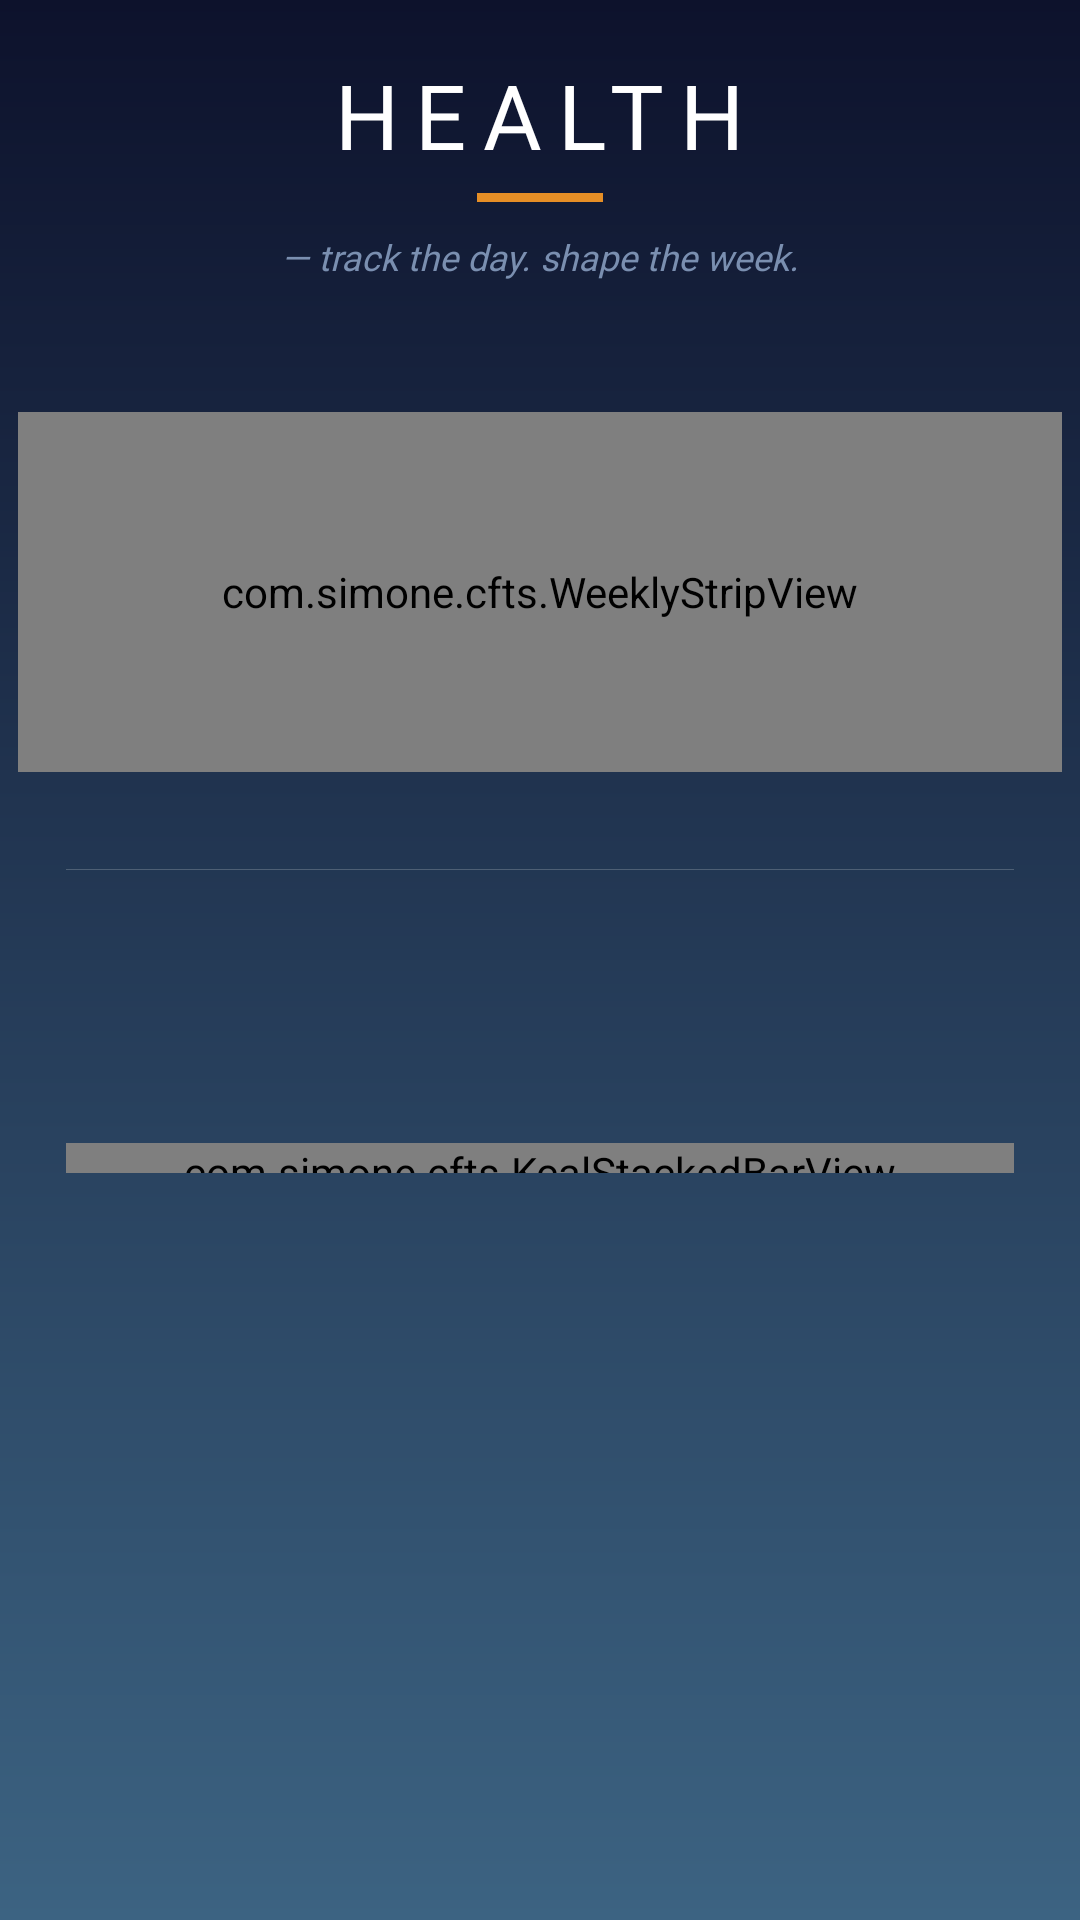

Produce the Android XML layout that renders to this screen, including the resource entries it uses.
<!-- AndroidManifest.xml: application theme AppTheme -->
<!-- res/layout/activity_health.xml -->
<?xml version="1.0" encoding="utf-8"?>
<LinearLayout
    xmlns:android="http://schemas.android.com/apk/res/android"
    xmlns:tools="http://schemas.android.com/tools"
    android:layout_width="match_parent"
    android:layout_height="match_parent"
    android:orientation="vertical"
    android:background="@drawable/gradient1"
    tools:context=".HealthActivity">

    
    <LinearLayout
        android:layout_width="match_parent"
        android:layout_height="wrap_content"
        android:orientation="horizontal"
        android:gravity="center_vertical"
        android:paddingTop="18dp"
        android:paddingBottom="4dp"
        android:paddingStart="22dp"
        android:paddingEnd="22dp">

        <ImageButton
            android:id="@+id/healthBack"
            android:layout_width="wrap_content"
            android:layout_height="wrap_content"
            android:background="@color/trans"
            android:padding="4dp"
            android:onClick="closeHealth"
            android:src="@drawable/ic_baseline_arrow_back_24" />

        <View
            android:layout_width="0dp"
            android:layout_height="1dp"
            android:layout_weight="1" />

        <TextView
            android:id="@+id/healthTitle"
            android:layout_width="wrap_content"
            android:layout_height="wrap_content"
            android:fontFamily="@font/mmedium"
            android:text="HEALTH"
            android:textColor="@color/white"
            android:textSize="30sp"
            android:letterSpacing="0.18" />

        <View
            android:layout_width="0dp"
            android:layout_height="1dp"
            android:layout_weight="1" />

        <ImageButton
            android:id="@+id/healthSettings"
            android:layout_width="wrap_content"
            android:layout_height="wrap_content"
            android:background="@color/trans"
            android:padding="4dp"
            android:onClick="openGoalSettings"
            android:src="@drawable/ic_outline_info_24" />
    </LinearLayout>

    <View
        android:layout_width="42dp"
        android:layout_height="3dp"
        android:layout_gravity="center_horizontal"
        android:layout_marginTop="2dp"
        android:background="#E58E26" />

    <TextView
        android:layout_width="wrap_content"
        android:layout_height="wrap_content"
        android:layout_gravity="center_horizontal"
        android:layout_marginTop="10dp"
        android:fontFamily="@font/mlight"
        android:textStyle="italic"
        android:text="— track the day. shape the week."
        android:textColor="#7A8FB0"
        android:textSize="12sp" />

    
    <LinearLayout
        android:layout_width="match_parent"
        android:layout_height="wrap_content"
        android:orientation="horizontal"
        android:gravity="center_vertical"
        android:layout_marginTop="20dp"
        android:paddingStart="22dp"
        android:paddingEnd="22dp">

        <ImageButton
            android:id="@+id/weekPrev"
            android:layout_width="wrap_content"
            android:layout_height="wrap_content"
            android:background="@color/trans"
            android:padding="6dp"
            android:scaleType="centerInside"
            android:onClick="openPrevWeek"
            android:src="@drawable/ic_baseline_arrow_back_24" />

        <TextView
            android:id="@+id/weekOfLabel"
            android:layout_width="0dp"
            android:layout_height="wrap_content"
            android:layout_weight="1"
            android:fontFamily="@font/mmedium"
            android:gravity="center"
            android:textColor="@color/white"
            android:textSize="13sp"
            android:letterSpacing="0.30"
            tools:text="WEEK OF 25 MAY" />

        <ImageButton
            android:id="@+id/weekNext"
            android:layout_width="wrap_content"
            android:layout_height="wrap_content"
            android:background="@color/trans"
            android:padding="6dp"
            android:scaleX="-1"
            android:scaleType="centerInside"
            android:onClick="openNextWeek"
            android:src="@drawable/ic_baseline_arrow_back_24" />
    </LinearLayout>

    
    <com.simone.cfts.WeeklyStripView
        android:id="@+id/weeklyStrip"
        android:layout_width="match_parent"
        android:layout_height="120sp"
        android:layout_marginTop="6sp"
        android:layout_marginStart="6dp"
        android:layout_marginEnd="6dp" />

    
    <TextView
        android:id="@+id/weeklyAvg"
        android:layout_width="wrap_content"
        android:layout_height="wrap_content"
        android:layout_gravity="center_horizontal"
        android:layout_marginTop="2dp"
        android:fontFamily="@font/mlight"
        android:textStyle="italic"
        android:textColor="#7A8FB0"
        android:textSize="12sp"
        tools:text="avg 1,540 kcal / day" />

    
    <View
        android:layout_width="match_parent"
        android:layout_height="1px"
        android:layout_marginTop="14dp"
        android:layout_marginStart="22dp"
        android:layout_marginEnd="22dp"
        android:background="#33FFFFFF" />

    
    <LinearLayout
        android:layout_width="match_parent"
        android:layout_height="0dp"
        android:layout_weight="1"
        android:orientation="vertical"
        android:paddingStart="22dp"
        android:paddingEnd="22dp"
        android:paddingTop="18dp">

        
        <TextView
            android:id="@+id/dayNameLabel"
            android:layout_width="match_parent"
            android:layout_height="wrap_content"
            android:fontFamily="@font/mmedium"
            android:gravity="center"
            android:textColor="#7A8FB0"
            android:textSize="11sp"
            android:letterSpacing="0.32"
            tools:text="SATURDAY" />

        
        <TextView
            android:id="@+id/totalKcal"
            android:layout_width="match_parent"
            android:layout_height="wrap_content"
            android:layout_marginTop="4dp"
            android:fontFamily="@font/mlight"
            android:textStyle="italic"
            android:gravity="center"
            android:textColor="@color/white"
            android:textSize="30sp"
            tools:text="1,420 / 2,000 kcal" />

        
        <com.simone.cfts.KcalStackedBarView
            android:id="@+id/stackedBar"
            android:layout_width="match_parent"
            android:layout_height="10dp"
            android:layout_marginTop="14dp" />

        
        <TextView
            android:id="@+id/barCaption"
            android:layout_width="match_parent"
            android:layout_height="wrap_content"
            android:layout_marginTop="6dp"
            android:fontFamily="@font/mlight"
            android:textStyle="italic"
            android:gravity="center"
            android:textColor="#7A8FB0"
            android:textSize="11sp"
            tools:text="580 to go" />

        
        <LinearLayout
            android:id="@+id/mealsContainer"
            android:layout_width="match_parent"
            android:layout_height="wrap_content"
            android:orientation="vertical"
            android:layout_marginTop="22dp" />
    </LinearLayout>

</LinearLayout>
<!-- resources referenced by this layout -->
<resources>
  <color name="trans">#00000000 </color>.
  <color name="white">#FFFFFF</color>
  <!-- drawable gradient1 (drawable) -->
  <?xml version="1.0" encoding="utf-8"?>
  <shape xmlns:android="http://schemas.android.com/apk/res/android"
      android:shape="rectangle">
      <gradient
          android:startColor="@color/colorPrimaryDark2"
          android:endColor="@color/colorPrimaryDark"
          android:angle="90" />
  </shape>
  <style name="AppTheme" parent="Theme.AppCompat.Light.NoActionBar">
          
          <item name="colorPrimary">@color/colorPrimary</item>
          <item name="colorPrimaryDark">@color/colorPrimaryDark</item>
          <item name="colorAccent">@color/colorAccent</item>
      </style>
  <color name="colorPrimaryDark2">#3c6382</color>
  <color name="colorPrimaryDark">#0D122C</color>
  <color name="colorPrimary">#6200EE</color>
  <color name="colorAccent">#03DAC5</color>
</resources>
